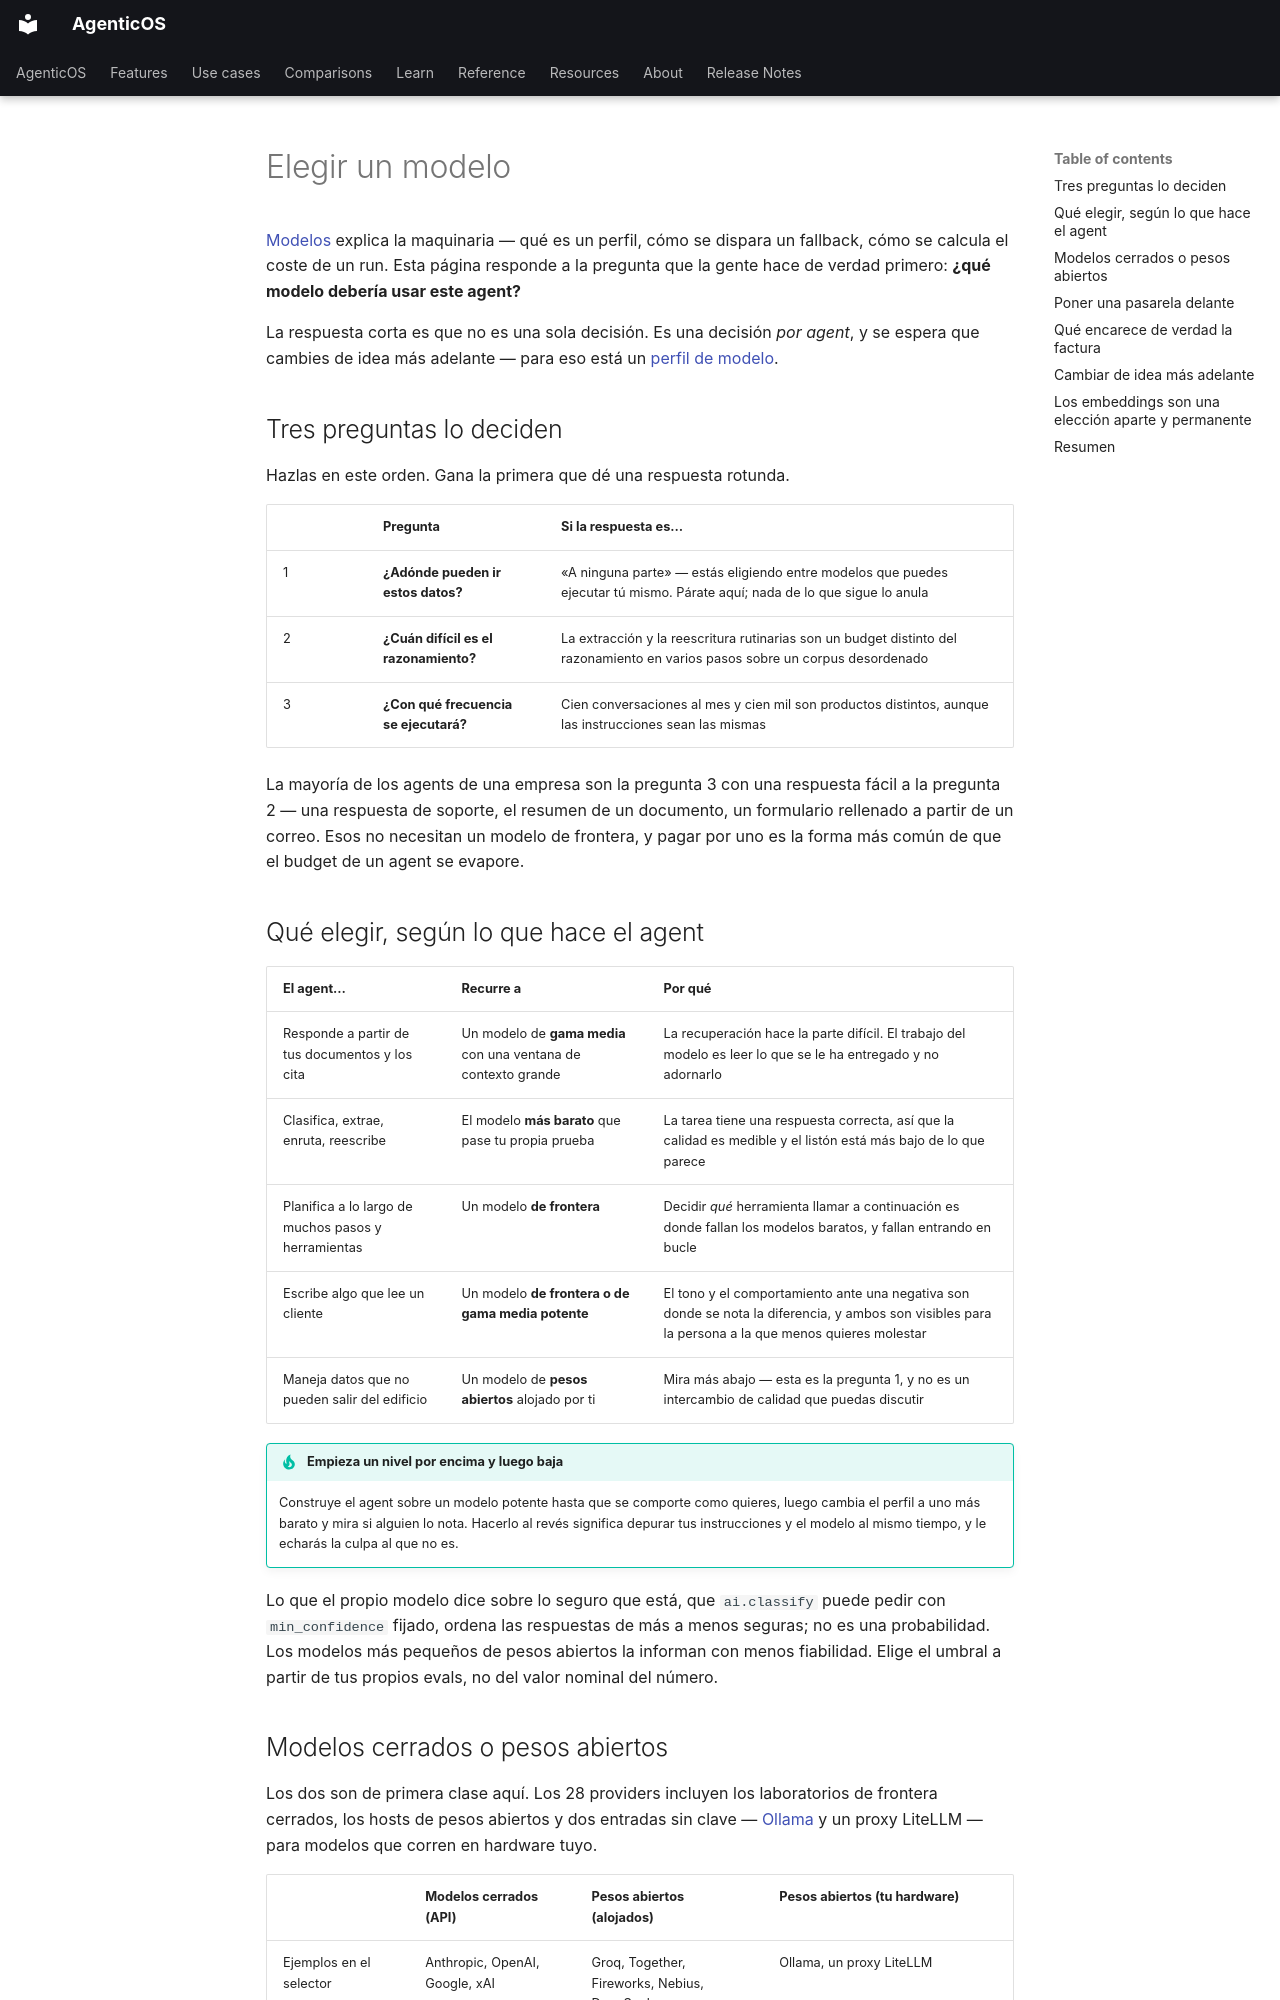

repository: vstorm-co/agenticos · page: choosing-models.es/index.html · generator: mkdocs

---
source_sha: "f3dba1d7839c"
---

# Elegir un modelo { #choosing-a-model }

[Modelos](models.md) explica la maquinaria — qué es un perfil, cómo se dispara un
fallback, cómo se calcula el coste de un run. Esta página responde a la pregunta
que la gente hace de verdad primero: **¿qué modelo debería usar este agent?**

La respuesta corta es que no es una sola decisión. Es una decisión *por agent*,
y se espera que cambies de idea más adelante — para eso está un
[perfil de modelo](models.md#a-model-profile).

## Tres preguntas lo deciden { #three-questions-decide-it }

Hazlas en este orden. Gana la primera que dé una respuesta rotunda.

| | Pregunta | Si la respuesta es… |
|---|---|---|
| 1 | **¿Adónde pueden ir estos datos?** | «A ninguna parte» — estás eligiendo entre modelos que puedes ejecutar tú mismo. Párate aquí; nada de lo que sigue lo anula |
| 2 | **¿Cuán difícil es el razonamiento?** | La extracción y la reescritura rutinarias son un budget distinto del razonamiento en varios pasos sobre un corpus desordenado |
| 3 | **¿Con qué frecuencia se ejecutará?** | Cien conversaciones al mes y cien mil son productos distintos, aunque las instrucciones sean las mismas |

La mayoría de los agents de una empresa son la pregunta 3 con una respuesta fácil
a la pregunta 2 — una respuesta de soporte, el resumen de un documento, un
formulario rellenado a partir de un correo. Esos no necesitan un modelo de
frontera, y pagar por uno es la forma más común de que el budget de un agent se
evapore.

## Qué elegir, según lo que hace el agent { #what-to-pick-by-what-the-agent-does }

| El agent… | Recurre a | Por qué |
|---|---|---|
| Responde a partir de tus documentos y los cita | Un modelo de **gama media** con una ventana de contexto grande | La recuperación hace la parte difícil. El trabajo del modelo es leer lo que se le ha entregado y no adornarlo |
| Clasifica, extrae, enruta, reescribe | El modelo **más barato** que pase tu propia prueba | La tarea tiene una respuesta correcta, así que la calidad es medible y el listón está más bajo de lo que parece |
| Planifica a lo largo de muchos pasos y herramientas | Un modelo **de frontera** | Decidir *qué* herramienta llamar a continuación es donde fallan los modelos baratos, y fallan entrando en bucle |
| Escribe algo que lee un cliente | Un modelo **de frontera o de gama media potente** | El tono y el comportamiento ante una negativa son donde se nota la diferencia, y ambos son visibles para la persona a la que menos quieres molestar |
| Maneja datos que no pueden salir del edificio | Un modelo de **pesos abiertos** alojado por ti | Mira más abajo — esta es la pregunta 1, y no es un intercambio de calidad que puedas discutir |

!!! tip "Empieza un nivel por encima y luego baja"

    Construye el agent sobre un modelo potente hasta que se comporte como quieres,
    luego cambia el perfil a uno más barato y mira si alguien lo nota. Hacerlo al
    revés significa depurar tus instrucciones y el modelo al mismo tiempo, y le
    echarás la culpa al que no es.

Lo que el propio modelo dice sobre lo seguro que está, que `ai.classify` puede
pedir con `min_confidence` fijado, ordena las respuestas de más a menos seguras; no es
una probabilidad. Los modelos más pequeños de pesos abiertos la informan con menos
fiabilidad. Elige el umbral a partir de tus propios evals, no del valor nominal del
número.
